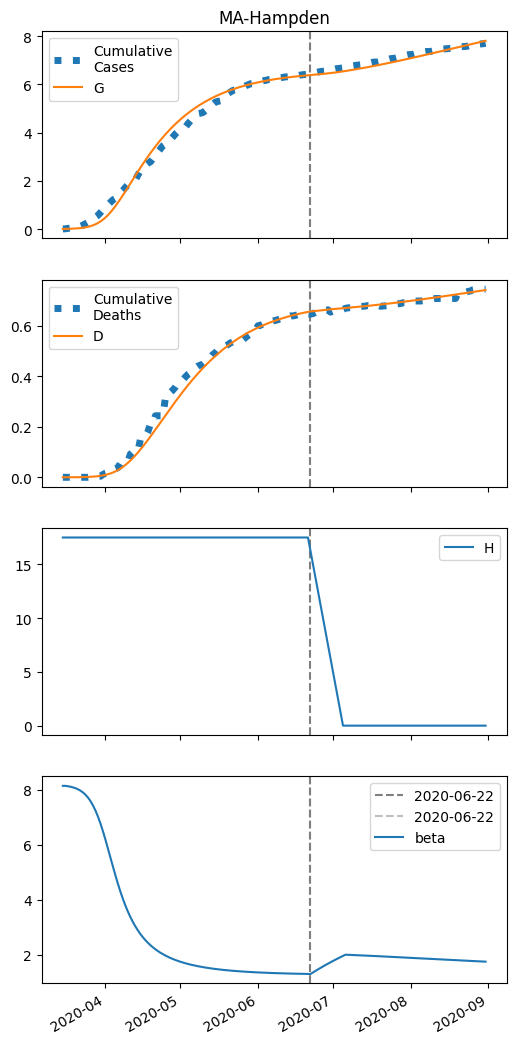

The data file committed next to this chart (first rows):
series, 2020-03-15, 2020-03-16, 2020-03-17, 2020-03-18, 2020-03-19, 2020-03-20, 2020-03-21, 2020-03-22, 2020-03-23, 2020-03-24, 2020-03-25, 2020-03-26, 2020-03-27, 2020-03-28, 2020-03-29, 2020-03-30, 2020-03-31, 2020-04-01, 2020-04-02, 2020-04-03, 2020-04-04, 2020-04-05, 2020-04-06
S, 23233, 23231, 23228, 23225, 23220, 23214, 23206, 23196, 23183, 23166, 23145, 23118, 23083, 23040, 22988, 22924, 22849, 22761, 22660, 22547, 22422, 22286, 22142
I, 5.0, 6.572, 8.634, 11.33, 14.87, 19.48, 25.47, 33.25, 43.29, 56.19, 72.61, 93.36, 119.3, 151.2, 190, 236.2, 290.1, 351.7, 420.4, 495.2, 574.9, 657.8, 742
IH, 0.0, 0.2, 0.3309, 0.4578, 0.609, 0.8016, 1.051, 1.376, 1.798, 2.343, 3.044, 3.939, 5.073, 6.495, 8.256, 10.4, 12.98, 16.01, 19.51, 23.45, 27.78, 32.44, 37.33
IN, 0.2565, 0.4928, 0.791, 1.171, 1.66, 2.292, 3.11, 4.171, 5.547, 7.33, 9.634, 12.6, 16.39, 21.22, 27.3, 34.89, 44.25, 55.63, 69.28, 85.37, 104, 125.3, 149.2
D, 0.01, 0.01, 0.04203, 0.09501, 0.1683, 0.2659, 0.3942, 0.5626, 0.783, 1.071, 1.446, 1.934, 2.564, 3.377, 4.417, 5.739, 7.405, 9.485, 12.05, 15.17, 18.93, 23.38, 28.57
R, 0.0, 0.02027, 0.1592, 0.3871, 0.7086, 1.144, 1.726, 2.498, 3.515, 4.853, 6.603, 8.886, 11.85, 15.68, 20.61, 26.89, 34.85, 44.84, 57.24, 72.47, 90.94, 113, 139.2
G, 5.0, 7.029, 9.691, 13.18, 17.75, 23.71, 31.49, 41.59, 54.67, 71.52, 93.07, 120.5, 154.9, 197.7, 250.3, 313.8, 389.3, 477.4, 578.2, 691.4, 816.3, 951.7, 1096
H, 17510, 17510, 17510, 17510, 17510, 17510, 17510, 17510, 17510, 17510, 17510, 17510, 17510, 17510, 17510, 17510, 17510, 17510, 17510, 17510, 17510, 17510, 17510
beta, 8.145, 8.145, 8.131, 8.113, 8.09, 8.061, 8.022, 7.972, 7.908, 7.827, 7.724, 7.597, 7.442, 7.255, 7.036, 6.784, 6.502, 6.197, 5.875, 5.545, 5.216, 4.896, 4.591
